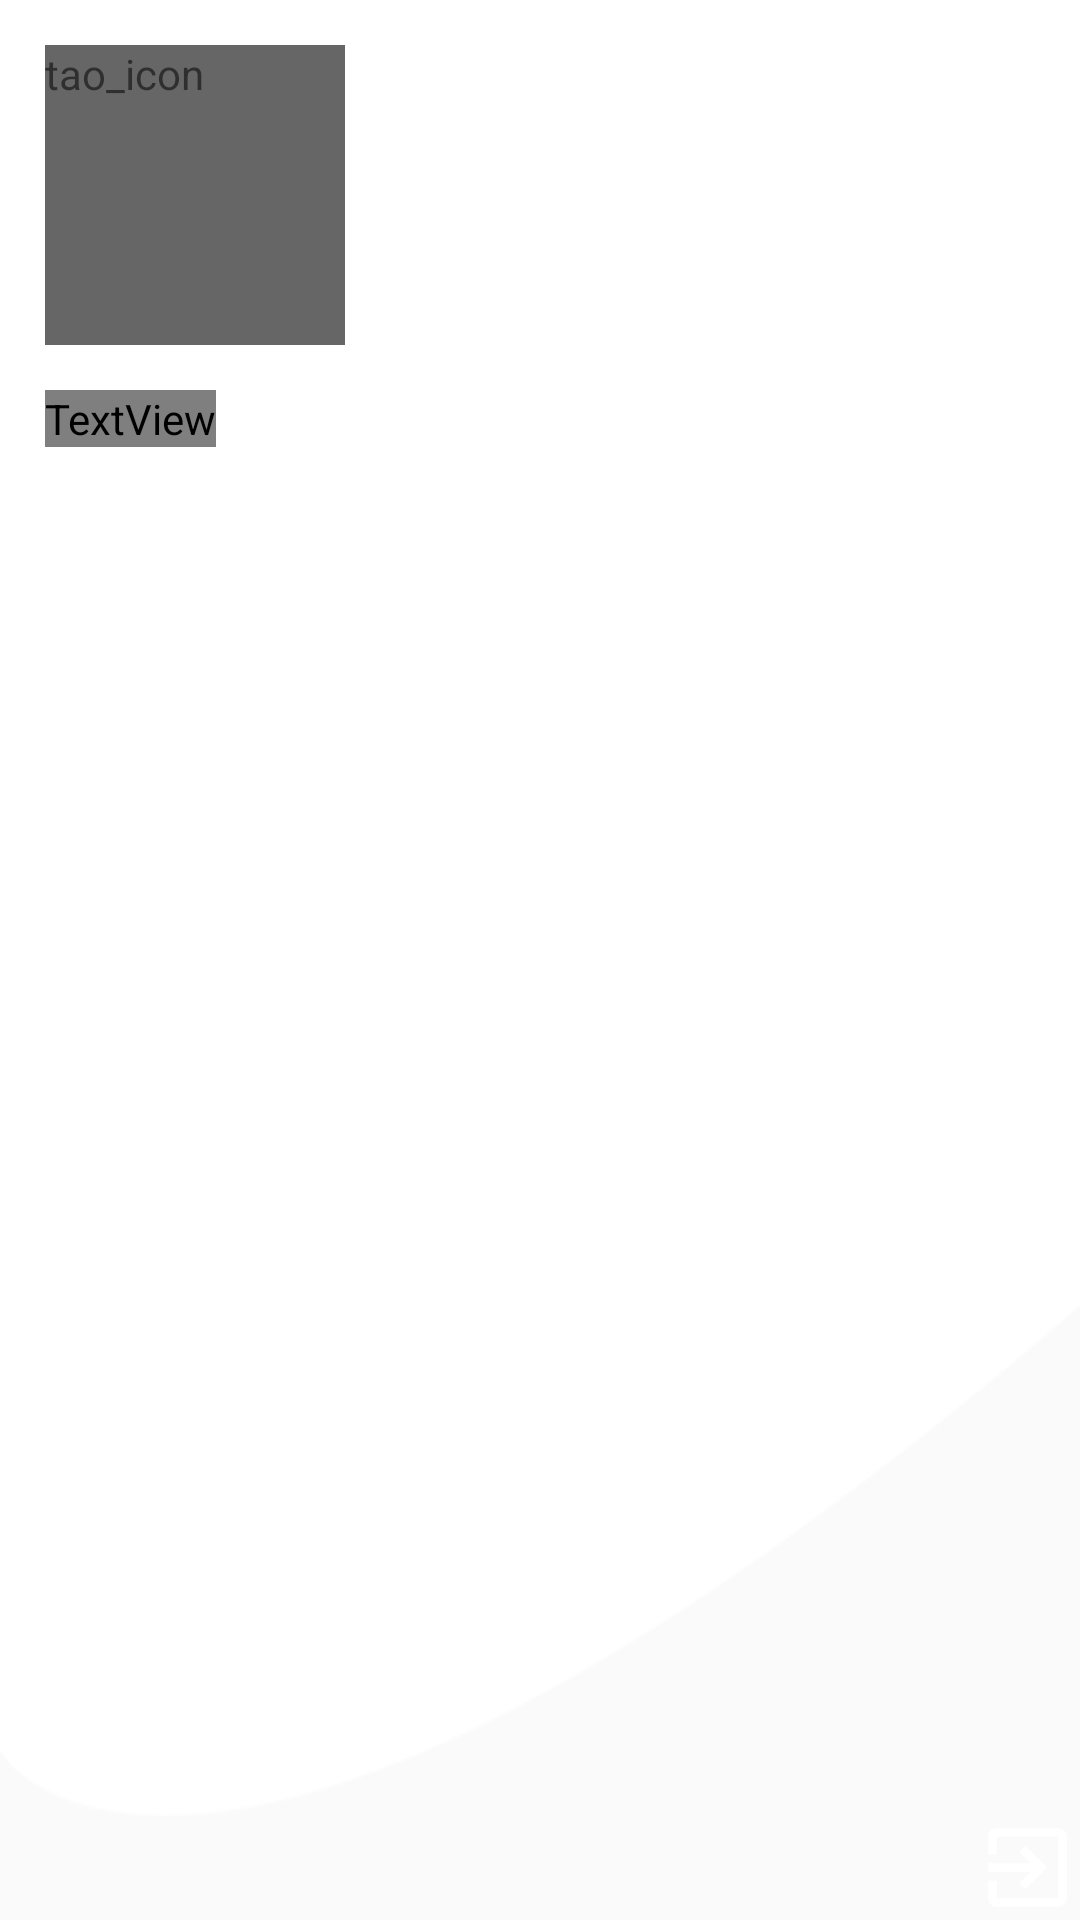

Layout XML and referenced resources for this Android screen:
<!-- AndroidManifest.xml: application theme DeepOrange -->
<!-- res/layout/nav_header.xml -->
<?xml version="1.0" encoding="utf-8"?>

<RelativeLayout
    xmlns:android="http://schemas.android.com/apk/res/android"
    android:id="@+id/header_view"
    android:layout_width="match_parent"
    android:layout_height="180dp"
    android:background="@drawable/menu_nav">

    <Button
        android:id="@+id/login_out"
        android:layout_width="35dp"
        android:layout_height="35dp"
        android:layout_alignParentBottom="true"
        android:layout_alignParentEnd="true"
        android:background="@drawable/ic_exit"/>

    <TextView
        android:id="@+id/tao_icon"
        android:layout_margin="15dp"
        android:layout_width="100dp"
        android:layout_height="100dp"
        android:background="#666"
        android:text="tao_icon"/>

    <TextView
        android:id="@+id/money"
        android:layout_width="wrap_content"
        android:layout_height="wrap_content"
        android:layout_below="@+id/tao_icon"
        android:layout_marginStart="15dp"
        android:textColor="@color/accent"
        android:textSize="20sp"/>

    <TextView
        android:id="@+id/username"
        android:layout_width="wrap_content"
        android:layout_height="wrap_content"
        android:layout_toEndOf="@id/tao_icon"
        android:layout_margin="15dp"
        android:textSize="25sp"
        android:textColor="#000"/>

    <TextView
        android:id="@+id/reputation"
        android:layout_width="wrap_content"
        android:layout_height="wrap_content"
        android:layout_alignParentEnd="true"
        android:layout_below="@id/username"
        android:layout_margin="15dp"
        android:textSize="18sp"/>

</RelativeLayout>
<!-- resources referenced by this layout -->
<resources>
  <!-- drawable ic_exit: png bitmap (drawable, 14927 bytes) -->
  <!-- drawable menu_nav: png bitmap (drawable, 26355 bytes) -->
  <style name="DeepOrange" parent="AppTheme">
          <item name="colorPrimary">@color/primary</item>
          <item name="colorPrimaryDark">@color/primary_dark</item>
          <item name="colorAccent">@color/accent</item>
      </style>
  <style name="AppTheme" parent="Theme.AppCompat.Light.NoActionBar">
          
          <item name="colorPrimary">@color/colorPrimary</item>
          <item name="colorPrimaryDark">@color/colorPrimaryDark</item>
          <item name="colorAccent">@color/colorAccent</item>
      </style>
  <color name="colorPrimary">#3F51B5</color>
  <color name="colorPrimaryDark">#303F9F</color>
  <color name="colorAccent">#FF4081</color>
</resources>
